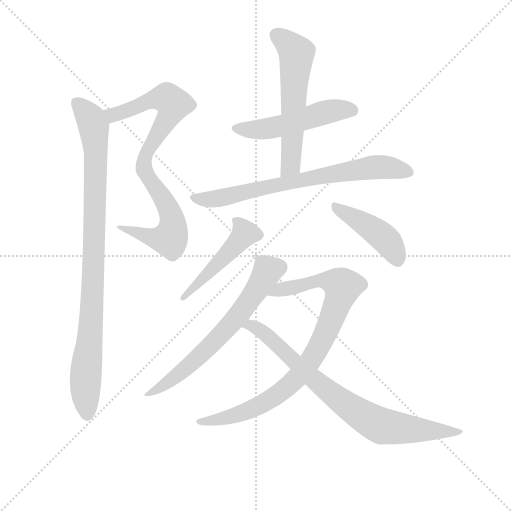
t = 0.00 s
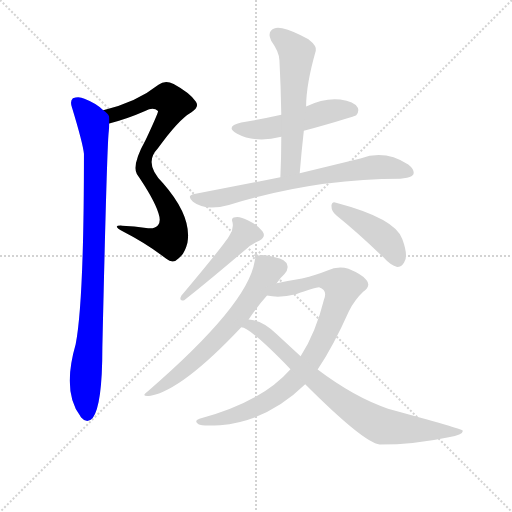
t = 1.64 s
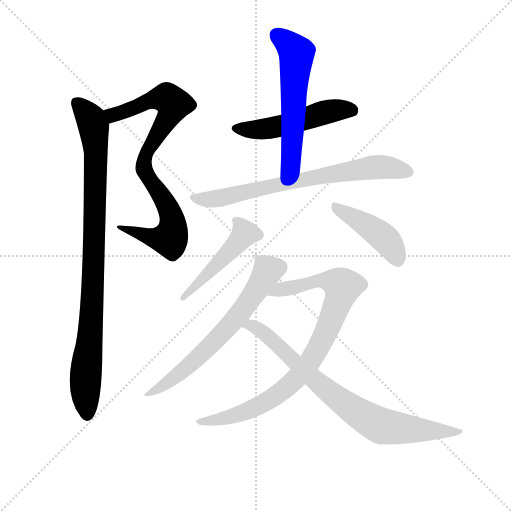
t = 3.28 s
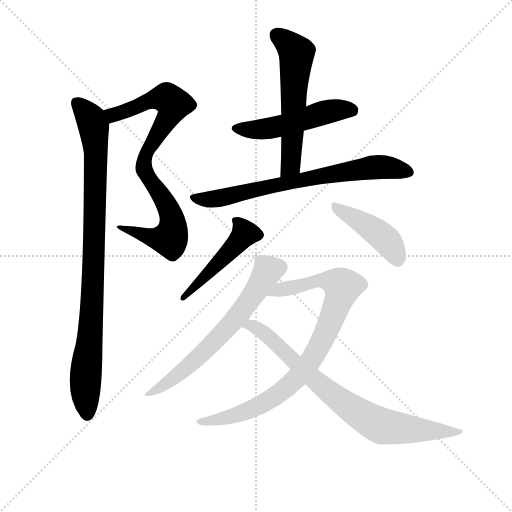
t = 4.92 s
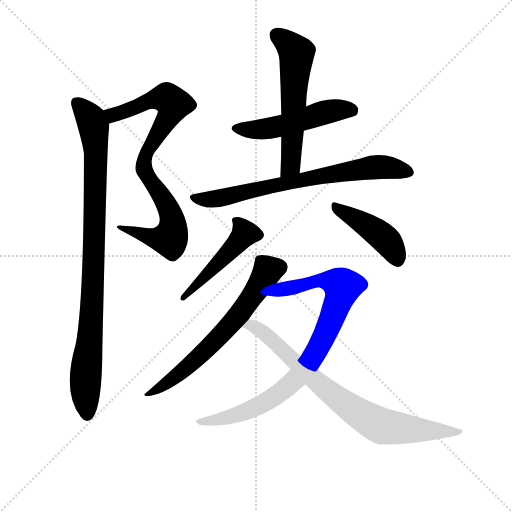
t = 6.56 s
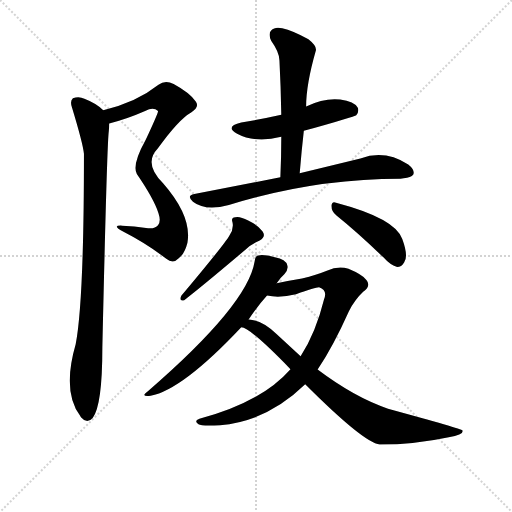
t = 8.20 s

The animated SVG that drew these frames (rendered in a browser with its animation timeline set to each time). Animation: 10 CSS @keyframes rules; one cycle of 8.20 s.

<svg version="1.1" viewBox="0 0 1024 1024" xmlns="http://www.w3.org/2000/svg">
  <g stroke="lightgray" stroke-dasharray="1,1" stroke-width="1" transform="scale(4, 4)">
    <line x1="0" y1="0" x2="256" y2="256"></line>
    <line x1="256" y1="0" x2="0" y2="256"></line>
    <line x1="128" y1="0" x2="128" y2="256"></line>
    <line x1="0" y1="128" x2="256" y2="128"></line>
  </g>
<g transform="scale(0.92, -0.92) translate(60, -900)">
   <style type="text/css">
    @keyframes keyframes0 {
      from {
       stroke: blue;
       stroke-dashoffset: 841;
       stroke-width: 128;
       }
       73% {
       animation-timing-function: step-end;
       stroke: blue;
       stroke-dashoffset: 0;
       stroke-width: 128;
       }
       to {
       stroke: black;
       stroke-width: 1024;
       }
       }
       #make-me-a-hanzi-animation-0 {
         animation: keyframes0 0.934408s both;
         animation-delay: 0.000000s;
         animation-timing-function: linear;
       }
    @keyframes keyframes1 {
      from {
       stroke: blue;
       stroke-dashoffset: 947;
       stroke-width: 128;
       }
       76% {
       animation-timing-function: step-end;
       stroke: blue;
       stroke-dashoffset: 0;
       stroke-width: 128;
       }
       to {
       stroke: black;
       stroke-width: 1024;
       }
       }
       #make-me-a-hanzi-animation-1 {
         animation: keyframes1 1.020671s both;
         animation-delay: 0.934408s;
         animation-timing-function: linear;
       }
    @keyframes keyframes2 {
      from {
       stroke: blue;
       stroke-dashoffset: 515;
       stroke-width: 128;
       }
       63% {
       animation-timing-function: step-end;
       stroke: blue;
       stroke-dashoffset: 0;
       stroke-width: 128;
       }
       to {
       stroke: black;
       stroke-width: 1024;
       }
       }
       #make-me-a-hanzi-animation-2 {
         animation: keyframes2 0.669108s both;
         animation-delay: 1.955078s;
         animation-timing-function: linear;
       }
    @keyframes keyframes3 {
      from {
       stroke: blue;
       stroke-dashoffset: 582;
       stroke-width: 128;
       }
       65% {
       animation-timing-function: step-end;
       stroke: blue;
       stroke-dashoffset: 0;
       stroke-width: 128;
       }
       to {
       stroke: black;
       stroke-width: 1024;
       }
       }
       #make-me-a-hanzi-animation-3 {
         animation: keyframes3 0.723633s both;
         animation-delay: 2.624186s;
         animation-timing-function: linear;
       }
    @keyframes keyframes4 {
      from {
       stroke: blue;
       stroke-dashoffset: 733;
       stroke-width: 128;
       }
       70% {
       animation-timing-function: step-end;
       stroke: blue;
       stroke-dashoffset: 0;
       stroke-width: 128;
       }
       to {
       stroke: black;
       stroke-width: 1024;
       }
       }
       #make-me-a-hanzi-animation-4 {
         animation: keyframes4 0.846517s both;
         animation-delay: 3.347819s;
         animation-timing-function: linear;
       }
    @keyframes keyframes5 {
      from {
       stroke: blue;
       stroke-dashoffset: 477;
       stroke-width: 128;
       }
       61% {
       animation-timing-function: step-end;
       stroke: blue;
       stroke-dashoffset: 0;
       stroke-width: 128;
       }
       to {
       stroke: black;
       stroke-width: 1024;
       }
       }
       #make-me-a-hanzi-animation-5 {
         animation: keyframes5 0.638184s both;
         animation-delay: 4.194336s;
         animation-timing-function: linear;
       }
    @keyframes keyframes6 {
      from {
       stroke: blue;
       stroke-dashoffset: 436;
       stroke-width: 128;
       }
       59% {
       animation-timing-function: step-end;
       stroke: blue;
       stroke-dashoffset: 0;
       stroke-width: 128;
       }
       to {
       stroke: black;
       stroke-width: 1024;
       }
       }
       #make-me-a-hanzi-animation-6 {
         animation: keyframes6 0.604818s both;
         animation-delay: 4.832520s;
         animation-timing-function: linear;
       }
    @keyframes keyframes7 {
      from {
       stroke: blue;
       stroke-dashoffset: 651;
       stroke-width: 128;
       }
       68% {
       animation-timing-function: step-end;
       stroke: blue;
       stroke-dashoffset: 0;
       stroke-width: 128;
       }
       to {
       stroke: black;
       stroke-width: 1024;
       }
       }
       #make-me-a-hanzi-animation-7 {
         animation: keyframes7 0.779785s both;
         animation-delay: 5.437337s;
         animation-timing-function: linear;
       }
    @keyframes keyframes8 {
      from {
       stroke: blue;
       stroke-dashoffset: 879;
       stroke-width: 128;
       }
       74% {
       animation-timing-function: step-end;
       stroke: blue;
       stroke-dashoffset: 0;
       stroke-width: 128;
       }
       to {
       stroke: black;
       stroke-width: 1024;
       }
       }
       #make-me-a-hanzi-animation-8 {
         animation: keyframes8 0.965332s both;
         animation-delay: 6.217122s;
         animation-timing-function: linear;
       }
    @keyframes keyframes9 {
      from {
       stroke: blue;
       stroke-dashoffset: 800;
       stroke-width: 128;
       }
       72% {
       animation-timing-function: step-end;
       stroke: blue;
       stroke-dashoffset: 0;
       stroke-width: 128;
       }
       to {
       stroke: black;
       stroke-width: 1024;
       }
       }
       #make-me-a-hanzi-animation-9 {
         animation: keyframes9 0.901042s both;
         animation-delay: 7.182454s;
         animation-timing-function: linear;
       }
</style>
<path d="M 177.5 631.5 Q 214.5 640.5 255.5 658.5 Q 273.5 668.5 283.5 658.5 Q 284.5 655.5 256.5 595.5 Q 226.5 541.5 237.5 521.5 Q 274.5 467.5 284.5 436.5 Q 290.5 418.5 283.5 410.5 Q 276.5 401.5 257.5 404.5 Q 232.5 408.5 205.5 409.5 Q 181.5 410.5 207.5 396.5 Q 256.5 371.5 301.5 337.5 Q 316.5 325.5 328.5 338.5 Q 341.5 348.5 347.5 372.5 Q 357.5 429.5 294.5 501.5 Q 251.5 544.5 282.5 576.5 Q 328.5 640.5 355.5 655.5 Q 374.5 667.5 365.5 679.5 Q 352.5 698.5 317.5 717.5 Q 298.5 726.5 284.5 715.5 Q 235.5 676.5 164.5 660.5 C 135.5 653.5 148.5 623.5 177.5 631.5 Z" fill="lightgray"></path> 
<path d="M 164.5 660.5 Q 149.5 675.5 123.5 685.5 Q 111.5 691.5 98.5 686.5 Q 91.5 680.5 96.5 666.5 Q 120.5 587.5 122.5 565.5 Q 122.5 244.5 104.5 151.5 Q 74.5 48.5 114.5 -4.5 Q 114.5 -5.5 116.5 -7.5 Q 129.5 -22.5 141.5 -8.5 Q 162.5 18.5 162.5 144.5 Q 172.5 585.5 176.5 614.5 Q 177.5 624.5 177.5 631.5 C 178.5 649.5 178.5 649.5 164.5 660.5 Z" fill="lightgray"></path> 
<path d="M 600.5 615.5 Q 711.5 646.5 714.5 649.5 Q 721.5 658.5 717.5 666.5 Q 710.5 678.5 679.5 683.5 Q 645.5 687.5 605.5 668.5 L 551.5 650.5 Q 511.5 641.5 464.5 633.5 Q 427.5 624.5 455.5 609.5 Q 494.5 588.5 551.5 602.5 L 600.5 615.5 Z" fill="lightgray"></path> 
<path d="M 591.5 523.5 Q 595.5 571.5 600.5 615.5 L 605.5 668.5 Q 605.5 716.5 626.5 789.5 Q 629.5 799.5 610.5 814.5 Q 576.5 833.5 553.5 838.5 Q 537.5 842.5 529.5 833.5 Q 522.5 826.5 529.5 811.5 Q 547.5 786.5 547.5 768.5 Q 550.5 711.5 551.5 650.5 L 551.5 602.5 Q 551.5 560.5 549.5 514.5 C 548.5 484.5 588.5 493.5 591.5 523.5 Z" fill="lightgray"></path> 
<path d="M 549.5 514.5 L 362.5 478.5 Q 344.5 475.5 359.5 461.5 Q 386.5 440.5 437.5 454.5 Q 621.5 511.5 810.5 511.5 Q 813.5 512.5 817.5 512.5 Q 833.5 513.5 838.5 520.5 Q 842.5 530.5 827.5 542.5 Q 776.5 575.5 723.5 555.5 L 591.5 523.5 L 549.5 514.5 Z" fill="lightgray"></path> 
<path d="M 438.5 387.5 Q 428.5 369.5 334.5 257.5 Q 327.5 244.5 340.5 247.5 Q 379.5 277.5 471.5 355.5 Q 484.5 368.5 503.5 376.5 Q 519.5 385.5 510.5 397.5 Q 500.5 410.5 479.5 420.5 Q 460.5 430.5 451.5 427.5 Q 441.5 426.5 445.5 416.5 Q 448.5 401.5 438.5 387.5 Z" fill="lightgray"></path> 
<path d="M 671.5 431.5 Q 717.5 394.5 773.5 340.5 Q 789.5 322.5 803.5 319.5 Q 812.5 319.5 818.5 329.5 Q 828.5 342.5 814.5 380.5 Q 799.5 425.5 670.5 459.5 Q 661.5 463.5 660.5 452.5 Q 660.5 439.5 671.5 431.5 Z" fill="lightgray"></path> 
<path d="M 541.5 284.5 Q 550.5 297.5 558.5 304.5 Q 567.5 314.5 564.5 323.5 Q 561.5 335.5 537.5 340.5 Q 512.5 347.5 501.5 344.5 Q 494.5 343.5 493.5 331.5 Q 478.5 237.5 261.5 49.5 Q 243.5 36.5 267.5 39.5 Q 336.5 52.5 464.5 188.5 L 480.5 205.5 Q 501.5 236.5 520.5 257.5 L 541.5 284.5 Z" fill="lightgray"></path> 
<path d="M 630.5 96.5 Q 664.5 147.5 698.5 223.5 Q 711.5 248.5 729.5 265.5 Q 747.5 278.5 736.5 291.5 Q 726.5 303.5 697.5 315.5 Q 675.5 322.5 650.5 311.5 Q 628.5 302.5 596.5 294.5 Q 572.5 290.5 541.5 284.5 C 512.5 278.5 490.5 260.5 520.5 257.5 Q 548.5 251.5 583.5 260.5 Q 625.5 275.5 633.5 275.5 Q 652.5 269.5 644.5 249.5 Q 626.5 176.5 593.5 125.5 L 571.5 97.5 Q 508.5 25.5 373.5 -10.5 Q 360.5 -14.5 371.5 -22.5 Q 377.5 -26.5 418.5 -24.5 Q 521.5 -15.5 603.5 64.5 L 630.5 96.5 Z" fill="lightgray"></path> 
<path d="M 603.5 64.5 Q 730.5 -62.5 765.5 -66.5 Q 840.5 -66.5 915.5 -50.5 Q 949.5 -44.5 945.5 -35.5 Q 944.5 -32.5 783.5 11.5 Q 711.5 35.5 630.5 96.5 L 593.5 125.5 L 540.5 174.5 Q 509.5 204.5 480.5 205.5 C 450.5 210.5 437.5 200.5 464.5 188.5 Q 483.5 188.5 571.5 97.5 L 603.5 64.5 Z" fill="lightgray"></path> 
      <clipPath id="make-me-a-hanzi-clip-0">
      <path d="M 177.5 631.5 Q 214.5 640.5 255.5 658.5 Q 273.5 668.5 283.5 658.5 Q 284.5 655.5 256.5 595.5 Q 226.5 541.5 237.5 521.5 Q 274.5 467.5 284.5 436.5 Q 290.5 418.5 283.5 410.5 Q 276.5 401.5 257.5 404.5 Q 232.5 408.5 205.5 409.5 Q 181.5 410.5 207.5 396.5 Q 256.5 371.5 301.5 337.5 Q 316.5 325.5 328.5 338.5 Q 341.5 348.5 347.5 372.5 Q 357.5 429.5 294.5 501.5 Q 251.5 544.5 282.5 576.5 Q 328.5 640.5 355.5 655.5 Q 374.5 667.5 365.5 679.5 Q 352.5 698.5 317.5 717.5 Q 298.5 726.5 284.5 715.5 Q 235.5 676.5 164.5 660.5 C 135.5 653.5 148.5 623.5 177.5 631.5 Z" fill="lightgray"></path>
      </clipPath>
      <path clip-path="url(#make-me-a-hanzi-clip-0)" d="M 173.5 655.5 L 186.5 649.5 L 279.5 685.5 L 302.5 686.5 L 317.5 674.5 L 263.5 578.5 L 252.5 546.5 L 256.5 523.5 L 304.5 449.5 L 314.5 423.5 L 313.5 390.5 L 309.5 380.5 L 282.5 380.5 L 211.5 403.5 " fill="none" id="make-me-a-hanzi-animation-0" stroke-dasharray="713 1426" stroke-linecap="round"></path>

      <clipPath id="make-me-a-hanzi-clip-1">
      <path d="M 164.5 660.5 Q 149.5 675.5 123.5 685.5 Q 111.5 691.5 98.5 686.5 Q 91.5 680.5 96.5 666.5 Q 120.5 587.5 122.5 565.5 Q 122.5 244.5 104.5 151.5 Q 74.5 48.5 114.5 -4.5 Q 114.5 -5.5 116.5 -7.5 Q 129.5 -22.5 141.5 -8.5 Q 162.5 18.5 162.5 144.5 Q 172.5 585.5 176.5 614.5 Q 177.5 624.5 177.5 631.5 C 178.5 649.5 178.5 649.5 164.5 660.5 Z" fill="lightgray"></path>
      </clipPath>
      <path clip-path="url(#make-me-a-hanzi-clip-1)" d="M 106.5 677.5 L 138.5 639.5 L 148.5 565.5 L 140.5 215.5 L 125.5 69.5 L 129.5 -0.5 " fill="none" id="make-me-a-hanzi-animation-1" stroke-dasharray="819 1638" stroke-linecap="round"></path>

      <clipPath id="make-me-a-hanzi-clip-2">
      <path d="M 600.5 615.5 Q 711.5 646.5 714.5 649.5 Q 721.5 658.5 717.5 666.5 Q 710.5 678.5 679.5 683.5 Q 645.5 687.5 605.5 668.5 L 551.5 650.5 Q 511.5 641.5 464.5 633.5 Q 427.5 624.5 455.5 609.5 Q 494.5 588.5 551.5 602.5 L 600.5 615.5 Z" fill="lightgray"></path>
      </clipPath>
      <path clip-path="url(#make-me-a-hanzi-clip-2)" d="M 456.5 622.5 L 512.5 618.5 L 660.5 659.5 L 709.5 657.5 " fill="none" id="make-me-a-hanzi-animation-2" stroke-dasharray="387 774" stroke-linecap="round"></path>

      <clipPath id="make-me-a-hanzi-clip-3">
      <path d="M 591.5 523.5 Q 595.5 571.5 600.5 615.5 L 605.5 668.5 Q 605.5 716.5 626.5 789.5 Q 629.5 799.5 610.5 814.5 Q 576.5 833.5 553.5 838.5 Q 537.5 842.5 529.5 833.5 Q 522.5 826.5 529.5 811.5 Q 547.5 786.5 547.5 768.5 Q 550.5 711.5 551.5 650.5 L 551.5 602.5 Q 551.5 560.5 549.5 514.5 C 548.5 484.5 588.5 493.5 591.5 523.5 Z" fill="lightgray"></path>
      </clipPath>
      <path clip-path="url(#make-me-a-hanzi-clip-3)" d="M 541.5 823.5 L 584.5 785.5 L 572.5 549.5 L 555.5 521.5 " fill="none" id="make-me-a-hanzi-animation-3" stroke-dasharray="454 908" stroke-linecap="round"></path>

      <clipPath id="make-me-a-hanzi-clip-4">
      <path d="M 549.5 514.5 L 362.5 478.5 Q 344.5 475.5 359.5 461.5 Q 386.5 440.5 437.5 454.5 Q 621.5 511.5 810.5 511.5 Q 813.5 512.5 817.5 512.5 Q 833.5 513.5 838.5 520.5 Q 842.5 530.5 827.5 542.5 Q 776.5 575.5 723.5 555.5 L 591.5 523.5 L 549.5 514.5 Z" fill="lightgray"></path>
      </clipPath>
      <path clip-path="url(#make-me-a-hanzi-clip-4)" d="M 360.5 470.5 L 420.5 470.5 L 573.5 505.5 L 750.5 536.5 L 797.5 534.5 L 829.5 525.5 " fill="none" id="make-me-a-hanzi-animation-4" stroke-dasharray="605 1210" stroke-linecap="round"></path>

      <clipPath id="make-me-a-hanzi-clip-5">
      <path d="M 438.5 387.5 Q 428.5 369.5 334.5 257.5 Q 327.5 244.5 340.5 247.5 Q 379.5 277.5 471.5 355.5 Q 484.5 368.5 503.5 376.5 Q 519.5 385.5 510.5 397.5 Q 500.5 410.5 479.5 420.5 Q 460.5 430.5 451.5 427.5 Q 441.5 426.5 445.5 416.5 Q 448.5 401.5 438.5 387.5 Z" fill="lightgray"></path>
      </clipPath>
      <path clip-path="url(#make-me-a-hanzi-clip-5)" d="M 457.5 417.5 L 471.5 390.5 L 375.5 287.5 L 344.5 265.5 L 341.5 254.5 " fill="none" id="make-me-a-hanzi-animation-5" stroke-dasharray="349 698" stroke-linecap="round"></path>

      <clipPath id="make-me-a-hanzi-clip-6">
      <path d="M 671.5 431.5 Q 717.5 394.5 773.5 340.5 Q 789.5 322.5 803.5 319.5 Q 812.5 319.5 818.5 329.5 Q 828.5 342.5 814.5 380.5 Q 799.5 425.5 670.5 459.5 Q 661.5 463.5 660.5 452.5 Q 660.5 439.5 671.5 431.5 Z" fill="lightgray"></path>
      </clipPath>
      <path clip-path="url(#make-me-a-hanzi-clip-6)" d="M 670.5 448.5 L 773.5 383.5 L 791.5 363.5 L 803.5 334.5 " fill="none" id="make-me-a-hanzi-animation-6" stroke-dasharray="308 616" stroke-linecap="round"></path>

      <clipPath id="make-me-a-hanzi-clip-7">
      <path d="M 541.5 284.5 Q 550.5 297.5 558.5 304.5 Q 567.5 314.5 564.5 323.5 Q 561.5 335.5 537.5 340.5 Q 512.5 347.5 501.5 344.5 Q 494.5 343.5 493.5 331.5 Q 478.5 237.5 261.5 49.5 Q 243.5 36.5 267.5 39.5 Q 336.5 52.5 464.5 188.5 L 480.5 205.5 Q 501.5 236.5 520.5 257.5 L 541.5 284.5 Z" fill="lightgray"></path>
      </clipPath>
      <path clip-path="url(#make-me-a-hanzi-clip-7)" d="M 548.5 318.5 L 521.5 309.5 L 460.5 216.5 L 371.5 123.5 L 270.5 47.5 " fill="none" id="make-me-a-hanzi-animation-7" stroke-dasharray="523 1046" stroke-linecap="round"></path>

      <clipPath id="make-me-a-hanzi-clip-8">
      <path d="M 630.5 96.5 Q 664.5 147.5 698.5 223.5 Q 711.5 248.5 729.5 265.5 Q 747.5 278.5 736.5 291.5 Q 726.5 303.5 697.5 315.5 Q 675.5 322.5 650.5 311.5 Q 628.5 302.5 596.5 294.5 Q 572.5 290.5 541.5 284.5 C 512.5 278.5 490.5 260.5 520.5 257.5 Q 548.5 251.5 583.5 260.5 Q 625.5 275.5 633.5 275.5 Q 652.5 269.5 644.5 249.5 Q 626.5 176.5 593.5 125.5 L 571.5 97.5 Q 508.5 25.5 373.5 -10.5 Q 360.5 -14.5 371.5 -22.5 Q 377.5 -26.5 418.5 -24.5 Q 521.5 -15.5 603.5 64.5 L 630.5 96.5 Z" fill="lightgray"></path>
      </clipPath>
      <path clip-path="url(#make-me-a-hanzi-clip-8)" d="M 528.5 258.5 L 551.5 271.5 L 637.5 291.5 L 667.5 286.5 L 685.5 276.5 L 663.5 212.5 L 627.5 135.5 L 582.5 74.5 L 533.5 35.5 L 481.5 7.5 L 406.5 -15.5 L 377.5 -17.5 " fill="none" id="make-me-a-hanzi-animation-8" stroke-dasharray="751 1502" stroke-linecap="round"></path>

      <clipPath id="make-me-a-hanzi-clip-9">
      <path d="M 603.5 64.5 Q 730.5 -62.5 765.5 -66.5 Q 840.5 -66.5 915.5 -50.5 Q 949.5 -44.5 945.5 -35.5 Q 944.5 -32.5 783.5 11.5 Q 711.5 35.5 630.5 96.5 L 593.5 125.5 L 540.5 174.5 Q 509.5 204.5 480.5 205.5 C 450.5 210.5 437.5 200.5 464.5 188.5 Q 483.5 188.5 571.5 97.5 L 603.5 64.5 Z" fill="lightgray"></path>
      </clipPath>
      <path clip-path="url(#make-me-a-hanzi-clip-9)" d="M 475.5 190.5 L 503.5 184.5 L 645.5 54.5 L 754.5 -19.5 L 772.5 -27.5 L 830.5 -33.5 L 943.5 -37.5 " fill="none" id="make-me-a-hanzi-animation-9" stroke-dasharray="672 1344" stroke-linecap="round"></path>

</g>
</svg>
